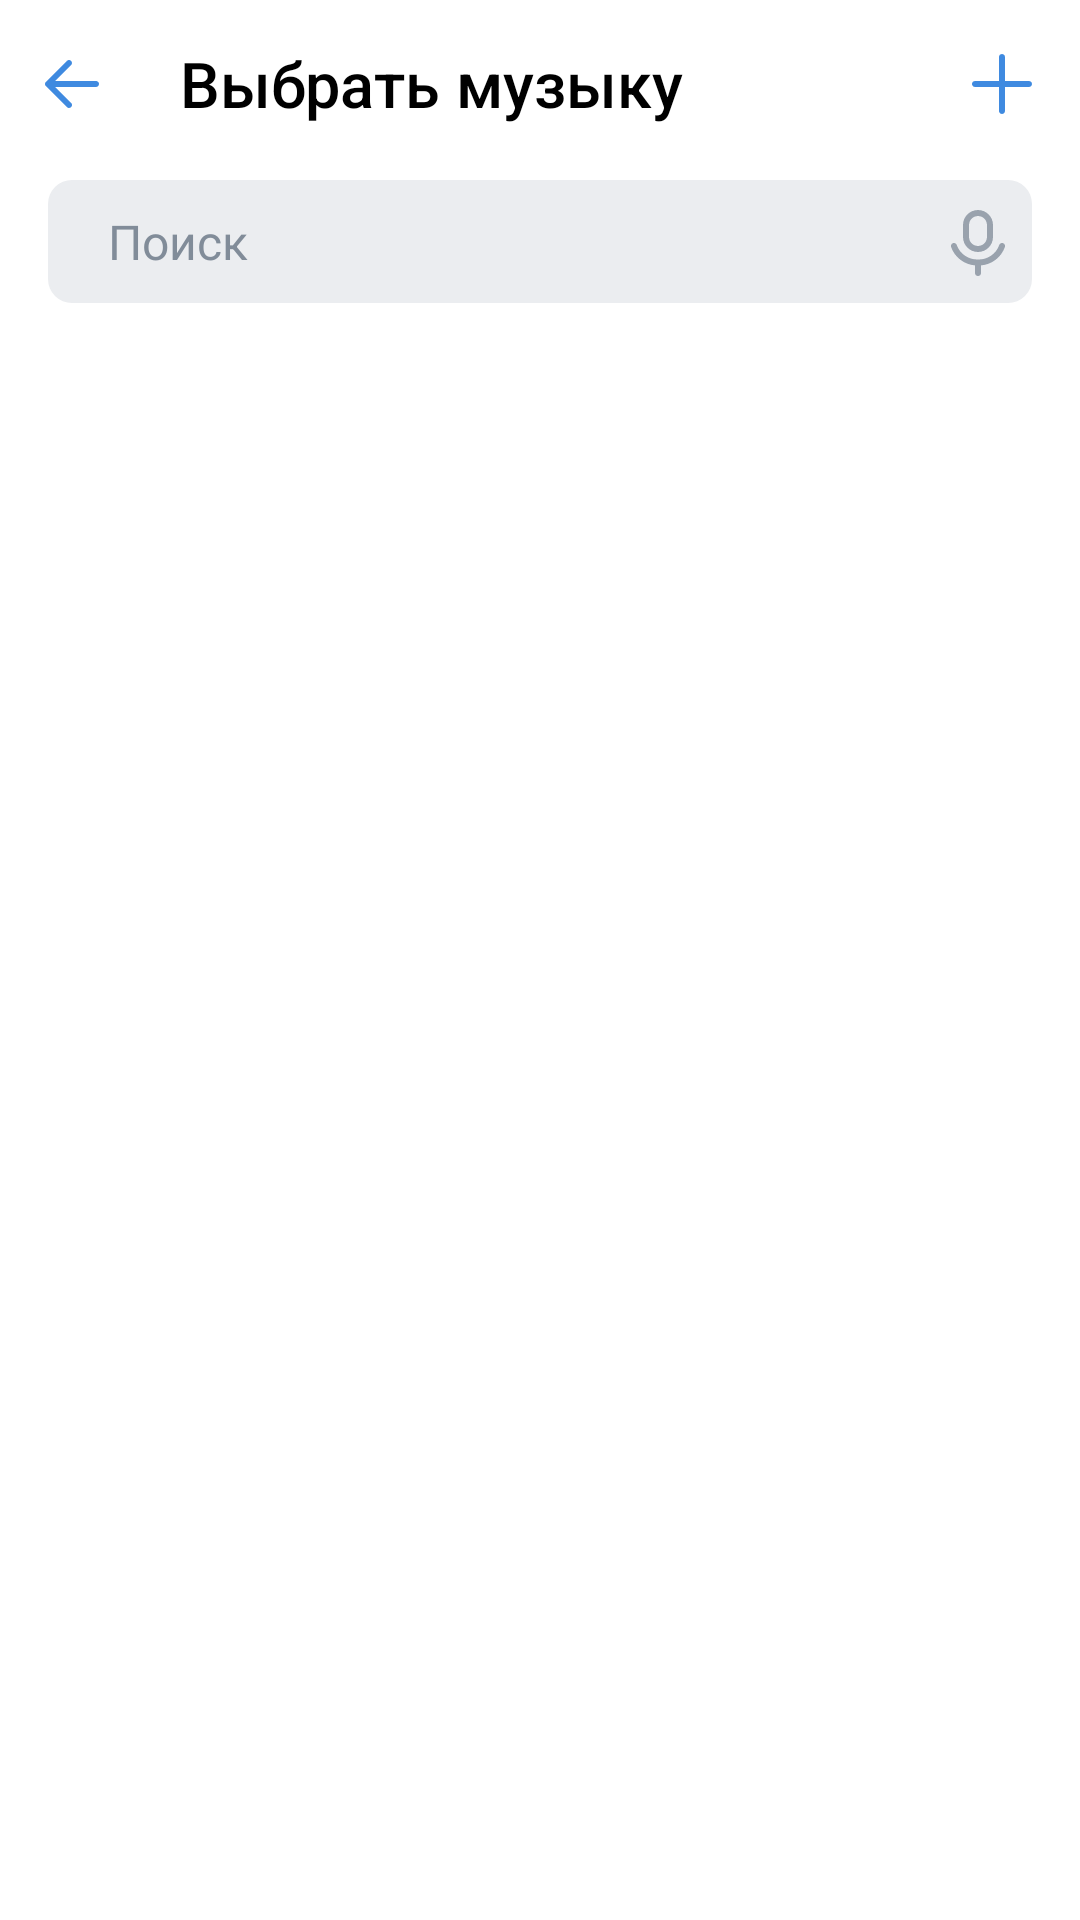

Here is an Android app screen rendered from its layout file. Give the layout XML and the strings, colors and styles it references.
<!-- AndroidManifest.xml: application theme AppTheme -->
<!-- res/layout/fragment_choose_music.xml -->
<?xml version="1.0" encoding="utf-8"?>
<LinearLayout xmlns:android="http://schemas.android.com/apk/res/android"
    android:orientation="vertical" android:layout_width="match_parent"
    android:layout_height="match_parent"
    android:background="@color/color_white">

    <LinearLayout
        android:layout_width="match_parent"
        android:layout_height="?attr/actionBarSize"
        android:orientation="horizontal">

        <ImageView
            android:id="@+id/imv_back_button"
            android:layout_width="wrap_content"
            android:layout_height="match_parent"
            android:src="@drawable/ic_back_button" />

        <TextView
            android:layout_width="0dp"
            android:layout_height="match_parent"
            android:layout_marginStart="12dp"
            android:layout_weight="1"
            android:fontFamily="sans-serif-medium"
            android:gravity="center_vertical"
            android:text="Выбрать музыку"
            android:textColor="@color/color_black"
            android:textSize="21sp" />

        <ImageView
            android:id="@+id/imv_add"
            android:layout_width="wrap_content"
            android:layout_height="match_parent"
            android:src="@drawable/ic_add_accent"
            android:layout_marginEnd="12dp"/>

    </LinearLayout>

    <LinearLayout
        android:layout_width="match_parent"
        android:layout_height="match_parent"
        android:orientation="vertical"
        android:layout_marginTop="4dp"
        android:paddingHorizontal="16dp">

        <LinearLayout
            android:layout_width="match_parent"
            android:layout_height="wrap_content"
            android:orientation="horizontal"
            android:gravity="center_vertical"
            android:background="@drawable/search_gray_bg"
            android:paddingVertical="8dp"
            android:paddingStart="12dp"
            android:paddingEnd="6dp">
            
            <ImageView
                android:layout_width="wrap_content"
                android:layout_height="wrap_content"
                android:src="@drawable/ic_search"/>
            <EditText
                android:id="@+id/et_search"
                android:layout_width="0dp"
                android:layout_height="wrap_content"
                android:layout_marginStart="8dp"
                android:background="@android:color/transparent"
                android:layout_weight="1"
                android:hint="Поиск"
                android:textSize="16sp"
                android:textColor="@color/color_black"
                android:textColorHint="@color/color_light_text_secondary"/>
            <ImageView
                android:layout_width="wrap_content"
                android:layout_height="wrap_content"
                android:src="@drawable/ic_voice"/>
        </LinearLayout>

        <androidx.recyclerview.widget.RecyclerView
            android:id="@+id/rv_track_list"
            android:layout_width="match_parent"
            android:layout_height="match_parent"/>
    </LinearLayout>

</LinearLayout>
<!-- resources referenced by this layout -->
<resources>
  <color name="color_black">#000000</color>
  <color name="color_light_text_secondary">#818C99</color>
  <color name="color_white">#ffffff</color>
  <!-- drawable ic_add_accent (drawable) -->
  <vector xmlns:android="http://schemas.android.com/apk/res/android"
      android:width="28dp"
      android:height="28dp"
      android:viewportWidth="28"
      android:viewportHeight="28">
    <path
        android:pathData="M14,4C14.5523,4 15,4.4477 15,5V13H23C23.5523,13 24,13.4477 24,14C24,14.5523 23.5523,15 23,15H15V23C15,23.5523 14.5523,24 14,24C13.4477,24 13,23.5523 13,23V15H5C4.4477,15 4,14.5523 4,14C4,13.4477 4.4477,13 5,13H13V5C13,4.4477 13.4477,4 14,4Z"
        android:fillColor="#3F8AE0"/>
  </vector>
  <!-- drawable ic_voice (drawable) -->
  <vector xmlns:android="http://schemas.android.com/apk/res/android"
      android:width="24dp"
      android:height="25dp"
      android:viewportWidth="24"
      android:viewportHeight="25">
    <path
        android:pathData="M20.364,13.0561C20.8848,13.2401 21.1578,13.8114 20.9738,14.3321C19.7616,17.7633 16.6396,20.1739 13.0052,20.4694L13.005,23C13.005,23.555 12.555,24.005 12,24.005C11.445,24.005 10.995,23.555 10.995,23L10.9949,20.4694C7.361,20.174 4.2394,17.7641 3.0268,14.3337C2.8427,13.813 3.1156,13.2416 3.6363,13.0576C4.157,12.8735 4.7283,13.1464 4.9124,13.6671C5.9279,16.5399 8.6528,18.5 11.75,18.5H12.25C15.3477,18.5 18.0729,16.5393 19.088,13.6659C19.272,13.1451 19.8433,12.8721 20.364,13.0561ZM12,2C14.7614,2 17,4.2386 17,7V11C17,13.7614 14.7614,16 12,16C9.2386,16 7,13.7614 7,11V7C7,4.2386 9.2386,2 12,2ZM12,4.01C10.3487,4.01 9.01,5.3487 9.01,7V11C9.01,12.6513 10.3487,13.99 12,13.99C13.6513,13.99 14.99,12.6513 14.99,11V7C14.99,5.3487 13.6513,4.01 12,4.01Z"
        android:fillColor="#99A2AD"/>
  </vector>
  <!-- drawable search_gray_bg (drawable) -->
  <?xml version="1.0" encoding="utf-8"?>
  <shape android:shape="rectangle" xmlns:android="http://schemas.android.com/apk/res/android">
      <solid android:color="#EBEDF0"/>
      <corners android:radius="8dp"/>
  </shape>
  <style name="AppTheme" parent="Theme.AppCompat.Light.NoActionBar">
          
          <item name="colorPrimary">@color/colorPrimary</item>
          <item name="colorPrimaryDark">@color/colorPrimaryDark</item>
          <item name="colorAccent">@color/colorAccent</item>
          <item name="android:windowLightStatusBar">true</item>
      </style>
  <color name="colorPrimary">#6200EE</color>
  <color name="colorPrimaryDark">#ffffff</color>
  <color name="colorAccent">#3F8AE0</color>
</resources>
